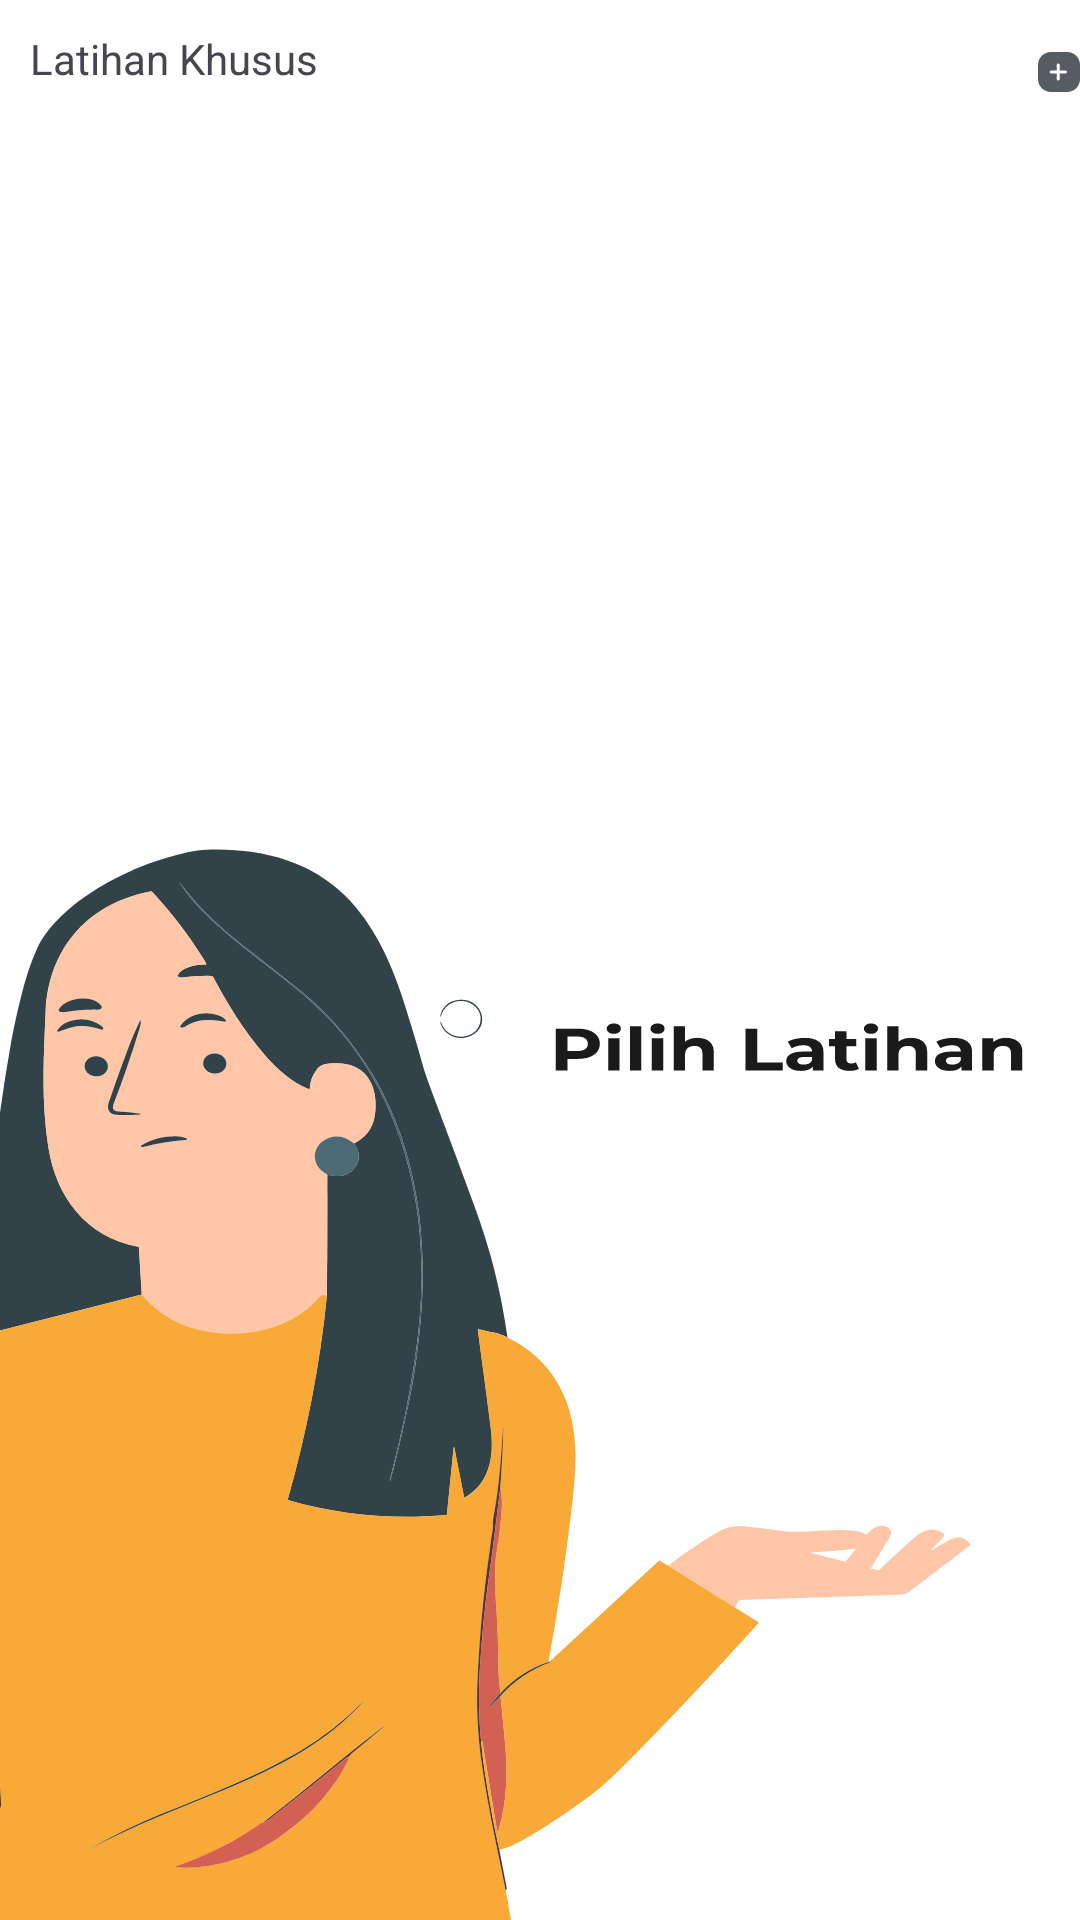

This screen was rendered from an Android layout file. Write that file and the resources it references.
<!-- AndroidManifest.xml: application theme Theme.SevenGymProject -->
<!-- res/layout/fragment_custom_exercise.xml -->
<?xml version="1.0" encoding="utf-8"?>
<FrameLayout xmlns:android="http://schemas.android.com/apk/res/android"
    xmlns:tools="http://schemas.android.com/tools"
    android:layout_width="match_parent"
    android:layout_height="match_parent"
    tools:context=".CustomExerciseFragment"
    android:background="@drawable/latar">

    
    <LinearLayout
        android:id="@+id/frame_recycle"
        android:layout_width="match_parent"
        android:layout_height="match_parent"
        android:orientation="vertical">
        <LinearLayout
            android:layout_width="match_parent"
            android:layout_height="wrap_content"
            android:orientation="horizontal">
            <TextView
                android:id="@+id/judul"
                android:layout_width="wrap_content"
                android:layout_height="wrap_content"
                android:layout_marginTop="10dp"
                android:layout_marginStart="10dp"
                android:text="Latihan Khusus"/>
            <LinearLayout
                android:layout_width="match_parent"
                android:layout_height="wrap_content"
                android:orientation="horizontal">

                <ImageView
                    android:id="@+id/tambah"
                    android:layout_width="wrap_content"
                    android:layout_height="wrap_content"
                    android:src="@drawable/ic_tambah_exercise"
                    android:layout_marginStart="240dp"
                    android:layout_marginTop="10dp"/>

            </LinearLayout>

        </LinearLayout>

        <androidx.recyclerview.widget.RecyclerView
            android:id="@+id/recycle_custom_exercise"
            android:layout_width="match_parent"
            android:layout_height="match_parent"
            android:layout_marginTop="10dp"
            android:orientation="vertical">

        </androidx.recyclerview.widget.RecyclerView>

    </LinearLayout>

</FrameLayout>
<!-- resources referenced by this layout -->
<resources>
  <!-- drawable ic_tambah_exercise (drawable) -->
  <vector android:alpha="0.85" android:height="28dp"
      android:viewportHeight="28" android:viewportWidth="29"
      android:width="29dp" xmlns:android="http://schemas.android.com/apk/res/android">
      <path android:fillColor="#393E46" android:pathData="M9,0L20,0A9,9 0,0 1,29 9L29,19A9,9 0,0 1,20 28L9,28A9,9 0,0 1,0 19L0,9A9,9 0,0 1,9 0z"/>
      <path android:fillColor="#ffffff" android:pathData="M9,15C8.735,15 8.48,14.895 8.293,14.707C8.105,14.52 8,14.265 8,14C8,13.735 8.105,13.48 8.293,13.293C8.48,13.105 8.735,13 9,13H19C19.265,13 19.52,13.105 19.707,13.293C19.895,13.48 20,13.735 20,14C20,14.265 19.895,14.52 19.707,14.707C19.52,14.895 19.265,15 19,15H9Z"/>
      <path android:fillColor="#ffffff" android:pathData="M13,9C13,8.735 13.105,8.48 13.293,8.293C13.48,8.105 13.735,8 14,8C14.265,8 14.52,8.105 14.707,8.293C14.895,8.48 15,8.735 15,9V19C15,19.265 14.895,19.52 14.707,19.707C14.52,19.895 14.265,20 14,20C13.735,20 13.48,19.895 13.293,19.707C13.105,19.52 13,19.265 13,19V9Z"/>
  </vector>
  <!-- drawable latar: vector/xml drawable (drawable, 36310 chars, omitted) -->
  <style name="Theme.SevenGymProject" parent="Base.Theme.SevenGymProject" />
  <style name="Base.Theme.SevenGymProject" parent="Theme.Material3.DayNight.NoActionBar">
          <item name="colorPrimaryDark">@color/colorPrimaryDark</item>
          
          
      </style>
  <color name="colorPrimaryDark">#393E46</color>
</resources>
